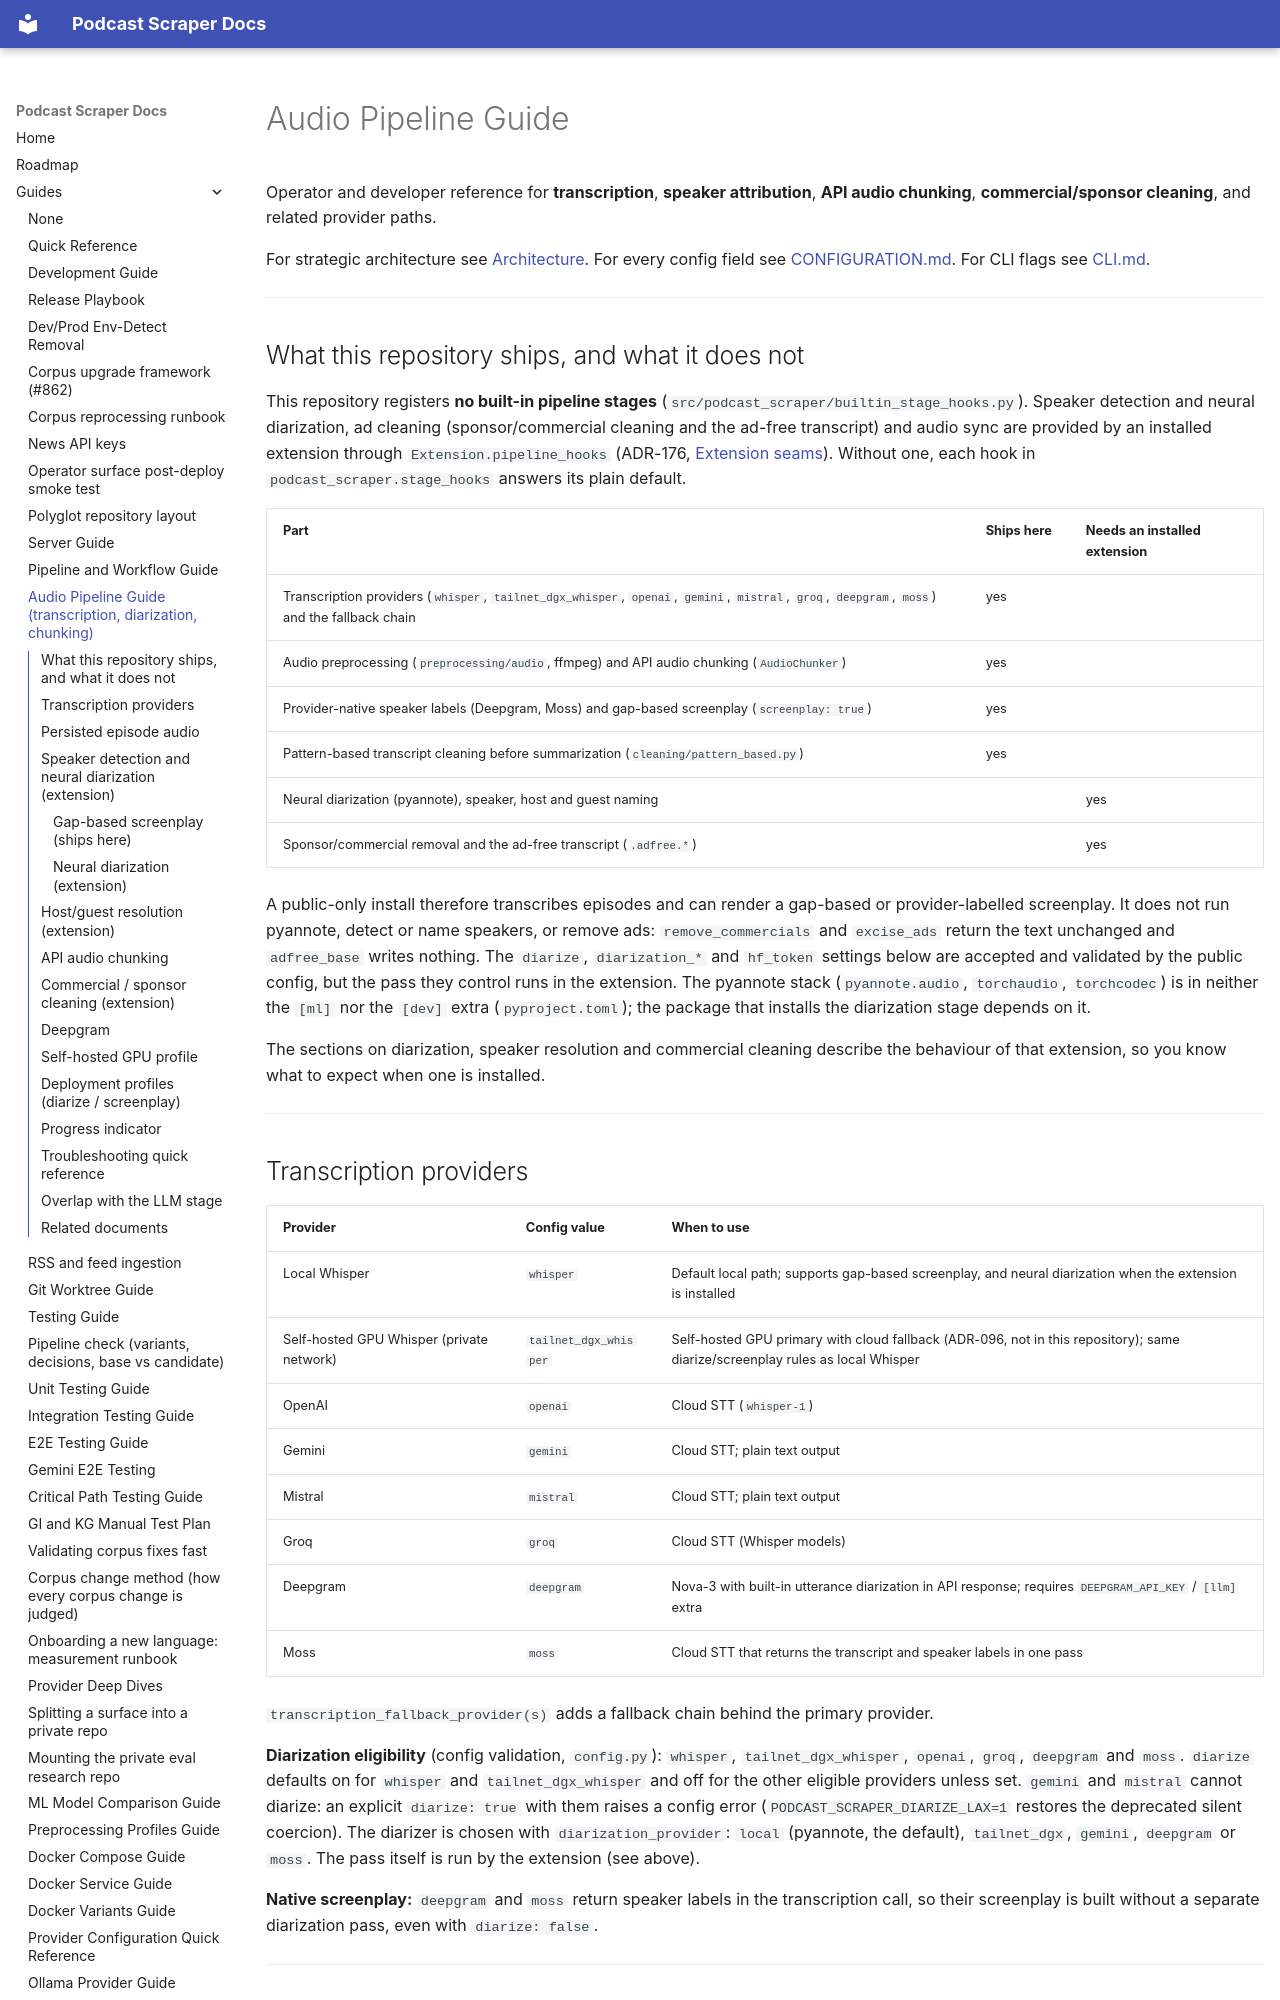

repository: chipi/podcast_scraper · page: guides/AUDIO_PIPELINE_GUIDE/index.html · generator: mkdocs

# Audio Pipeline Guide

Operator and developer reference for **transcription**, **speaker attribution**, **API audio
chunking**, **commercial/sponsor cleaning**, and related provider paths.

For strategic architecture see [Architecture](../architecture/ARCHITECTURE.md). For every config
field see [CONFIGURATION.md](../api/CONFIGURATION.md). For CLI flags see [CLI.md](../api/CLI.md).

---

## What this repository ships, and what it does not

This repository registers **no built-in pipeline stages**
(`src/podcast_scraper/builtin_stage_hooks.py`). Speaker detection and neural diarization, ad
cleaning (sponsor/commercial cleaning and the ad-free transcript) and audio sync are provided by an
installed extension through `Extension.pipeline_hooks` (ADR-176,
[Extension seams](../adr/ADR-176-extension-seams-for-the-split.md)). Without one, each hook in
`podcast_scraper.stage_hooks` answers its plain default.

| Part | Ships here | Needs an installed extension |
| ---- | ---------- | ---------------------------- |
| Transcription providers (`whisper`, `tailnet_dgx_whisper`, `openai`, `gemini`, `mistral`, `groq`, `deepgram`, `moss`) and the fallback chain | yes | |
| Audio preprocessing (`preprocessing/audio`, ffmpeg) and API audio chunking (`AudioChunker`) | yes | |
| Provider-native speaker labels (Deepgram, Moss) and gap-based screenplay (`screenplay: true`) | yes | |
| Pattern-based transcript cleaning before summarization (`cleaning/pattern_based.py`) | yes | |
| Neural diarization (pyannote), speaker, host and guest naming | | yes |
| Sponsor/commercial removal and the ad-free transcript (`.adfree.*`) | | yes |

A public-only install therefore transcribes episodes and can render a gap-based or
provider-labelled screenplay. It does not run pyannote, detect or name speakers, or remove ads:
`remove_commercials` and `excise_ads` return the text unchanged and `adfree_base` writes nothing.
The `diarize`, `diarization_*` and `hf_token` settings below are accepted and validated by the
public config, but the pass they control runs in the extension. The pyannote stack
(`pyannote.audio`, `torchaudio`, `torchcodec`) is in neither the `[ml]` nor the `[dev]` extra
(`pyproject.toml`); the package that installs the diarization stage depends on it.

The sections on diarization, speaker resolution and commercial cleaning describe the behaviour of
that extension, so you know what to expect when one is installed.

---

## Transcription providers

| Provider | Config value | When to use |
| -------- | ------------- | ----------- |
| Local Whisper | `whisper` | Default local path; supports gap-based screenplay, and neural diarization when the extension is installed |
| Self-hosted GPU Whisper (private network) | `tailnet_dgx_whisper` | Self-hosted GPU primary with cloud fallback (ADR-096, not in this repository); same diarize/screenplay rules as local Whisper |
| OpenAI | `openai` | Cloud STT (`whisper-1`) |
| Gemini | `gemini` | Cloud STT; plain text output |
| Mistral | `mistral` | Cloud STT; plain text output |
| Groq | `groq` | Cloud STT (Whisper models) |
| Deepgram | `deepgram` | Nova-3 with built-in utterance diarization in API response; requires `DEEPGRAM_API_KEY` / `[llm]` extra |
| Moss | `moss` | Cloud STT that returns the transcript and speaker labels in one pass |

`transcription_fallback_provider(s)` adds a fallback chain behind the primary provider.

**Diarization eligibility** (config validation, `config.py`): `whisper`, `tailnet_dgx_whisper`,
`openai`, `groq`, `deepgram` and `moss`. `diarize` defaults on for `whisper` and
`tailnet_dgx_whisper` and off for the other eligible providers unless set. `gemini` and `mistral`
cannot diarize: an explicit `diarize: true` with them raises a config error
(`PODCAST_SCRAPER_DIARIZE_LAX=1` restores the deprecated silent coercion). The diarizer is chosen
with `diarization_provider`: `local` (pyannote, the default), `tailnet_dgx`, `gemini`, `deepgram` or
`moss`. The pass itself is run by the extension (see above).

**Native screenplay:** `deepgram` and `moss` return speaker labels in the transcription call, so
their screenplay is built without a separate diarization pass, even with `diarize: false`.

---
